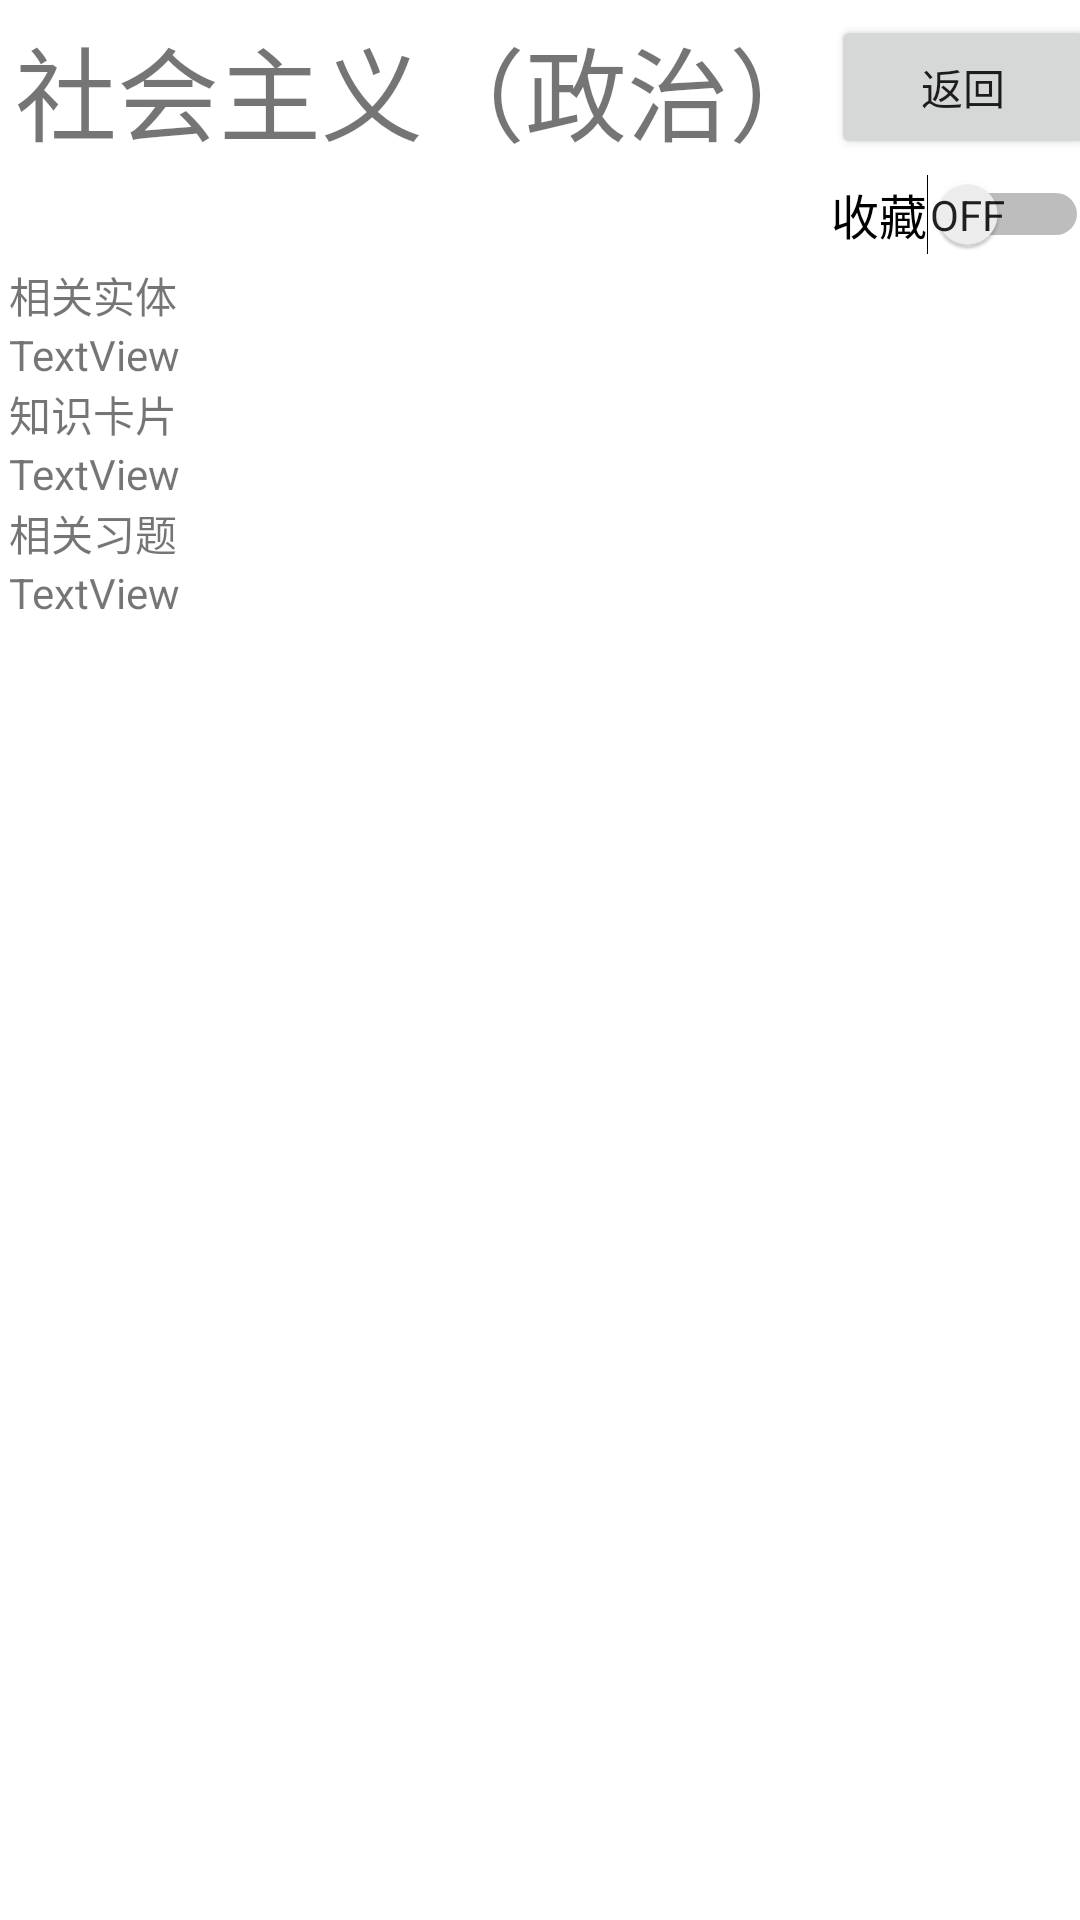

Reconstruct the res/layout file that produces this screen, plus the resources it refers to.
<!-- AndroidManifest.xml: application theme Theme.MyApplication -->
<!-- res/layout/activity_entity_detail.xml -->
<?xml version="1.0" encoding="utf-8"?>
<LinearLayout xmlns:android="http://schemas.android.com/apk/res/android"
    xmlns:app="http://schemas.android.com/apk/res-auto"
    xmlns:tools="http://schemas.android.com/tools"
    android:layout_width="match_parent"
    android:layout_height="match_parent"
    android:orientation="vertical"
    tools:context=".EntityDetailActivity">

    <LinearLayout
        android:layout_width="match_parent"
        android:layout_height="wrap_content"
        android:orientation="horizontal">

        <TextView
            android:id="@+id/tv_entity_detail_name"
            android:layout_width="wrap_content"
            android:layout_height="wrap_content"
            android:layout_marginStart="5dp"
            android:layout_marginTop="5dp"
            android:layout_weight="0"
            android:ellipsize="end"
            android:maxWidth="280dp"
            android:singleLine="false"
            android:text="社会主义（政治）"
            android:textSize="34sp" />

        <Space
            android:layout_width="wrap_content"
            android:layout_height="wrap_content"
            android:layout_weight="1" />

        <LinearLayout
            android:layout_width="wrap_content"
            android:layout_height="wrap_content"
            android:layout_marginTop="5dp"
            android:layout_marginEnd="5dp"
            android:layout_weight="0"
            android:orientation="vertical">

            <Button
                android:id="@+id/btn_entity_detail_return"
                android:layout_width="wrap_content"
                android:layout_height="wrap_content"
                android:layout_weight="0"
                android:text="返回" />

            <Switch
                android:id="@+id/switch_entity_detail_favourite"
                android:layout_width="wrap_content"
                android:layout_height="wrap_content"
                android:layout_marginTop="5dp"
                android:layout_weight="0"
                android:showText="true"
                android:splitTrack="false"
                android:text="收藏"
                android:textSize="16sp" />

        </LinearLayout>

    </LinearLayout>

    <ScrollView
        android:layout_width="match_parent"
        android:layout_height="match_parent"
        android:layout_marginHorizontal="3dp"
        android:layout_marginVertical="3dp">

        <LinearLayout
            android:layout_width="match_parent"
            android:layout_height="wrap_content"
            android:orientation="vertical">

            <TextView
                android:layout_width="match_parent"
                android:layout_height="wrap_content"
                android:text="相关实体" />

            <TextView
                android:id="@+id/tv_entity_detail_relation"
                android:layout_width="match_parent"
                android:layout_height="wrap_content"
                android:text="TextView" />

            <TextView
                android:layout_width="match_parent"
                android:layout_height="wrap_content"
                android:text="知识卡片" />

            <TextView
                android:id="@+id/tv_entity_detail_knowledge"
                android:layout_width="match_parent"
                android:layout_height="wrap_content"
                android:text="TextView" />

            <TextView
                android:layout_width="match_parent"
                android:layout_height="wrap_content"
                android:text="相关习题" />

            <TextView
                android:id="@+id/tv_entity_detail_question"
                android:layout_width="match_parent"
                android:layout_height="wrap_content"
                android:text="TextView" />

        </LinearLayout>
    </ScrollView>

</LinearLayout>
<!-- resources referenced by this layout -->
<resources>
  <style name="Theme.MyApplication" parent="Theme.MaterialComponents.DayNight.DarkActionBar">
          
          <item name="colorPrimary">@color/purple_500</item>
          <item name="colorPrimaryVariant">@color/purple_700</item>
          <item name="colorOnPrimary">@color/white</item>
          
          <item name="colorSecondary">@color/teal_200</item>
          <item name="colorSecondaryVariant">@color/teal_700</item>
          <item name="colorOnSecondary">@color/black</item>
          
          <item name="android:statusBarColor" tools:targetApi="l">?attr/colorPrimaryVariant</item>
          <item name="windowNoTitle">true</item>
          
      </style>
  <color name="purple_500">#FF6200EE</color>
  <color name="purple_700">#FF3700B3</color>
  <color name="white">#FFFFFFFF</color>
  <color name="teal_200">#FF03DAC5</color>
  <color name="teal_700">#FF018786</color>
  <color name="black">#FF000000</color>
</resources>
